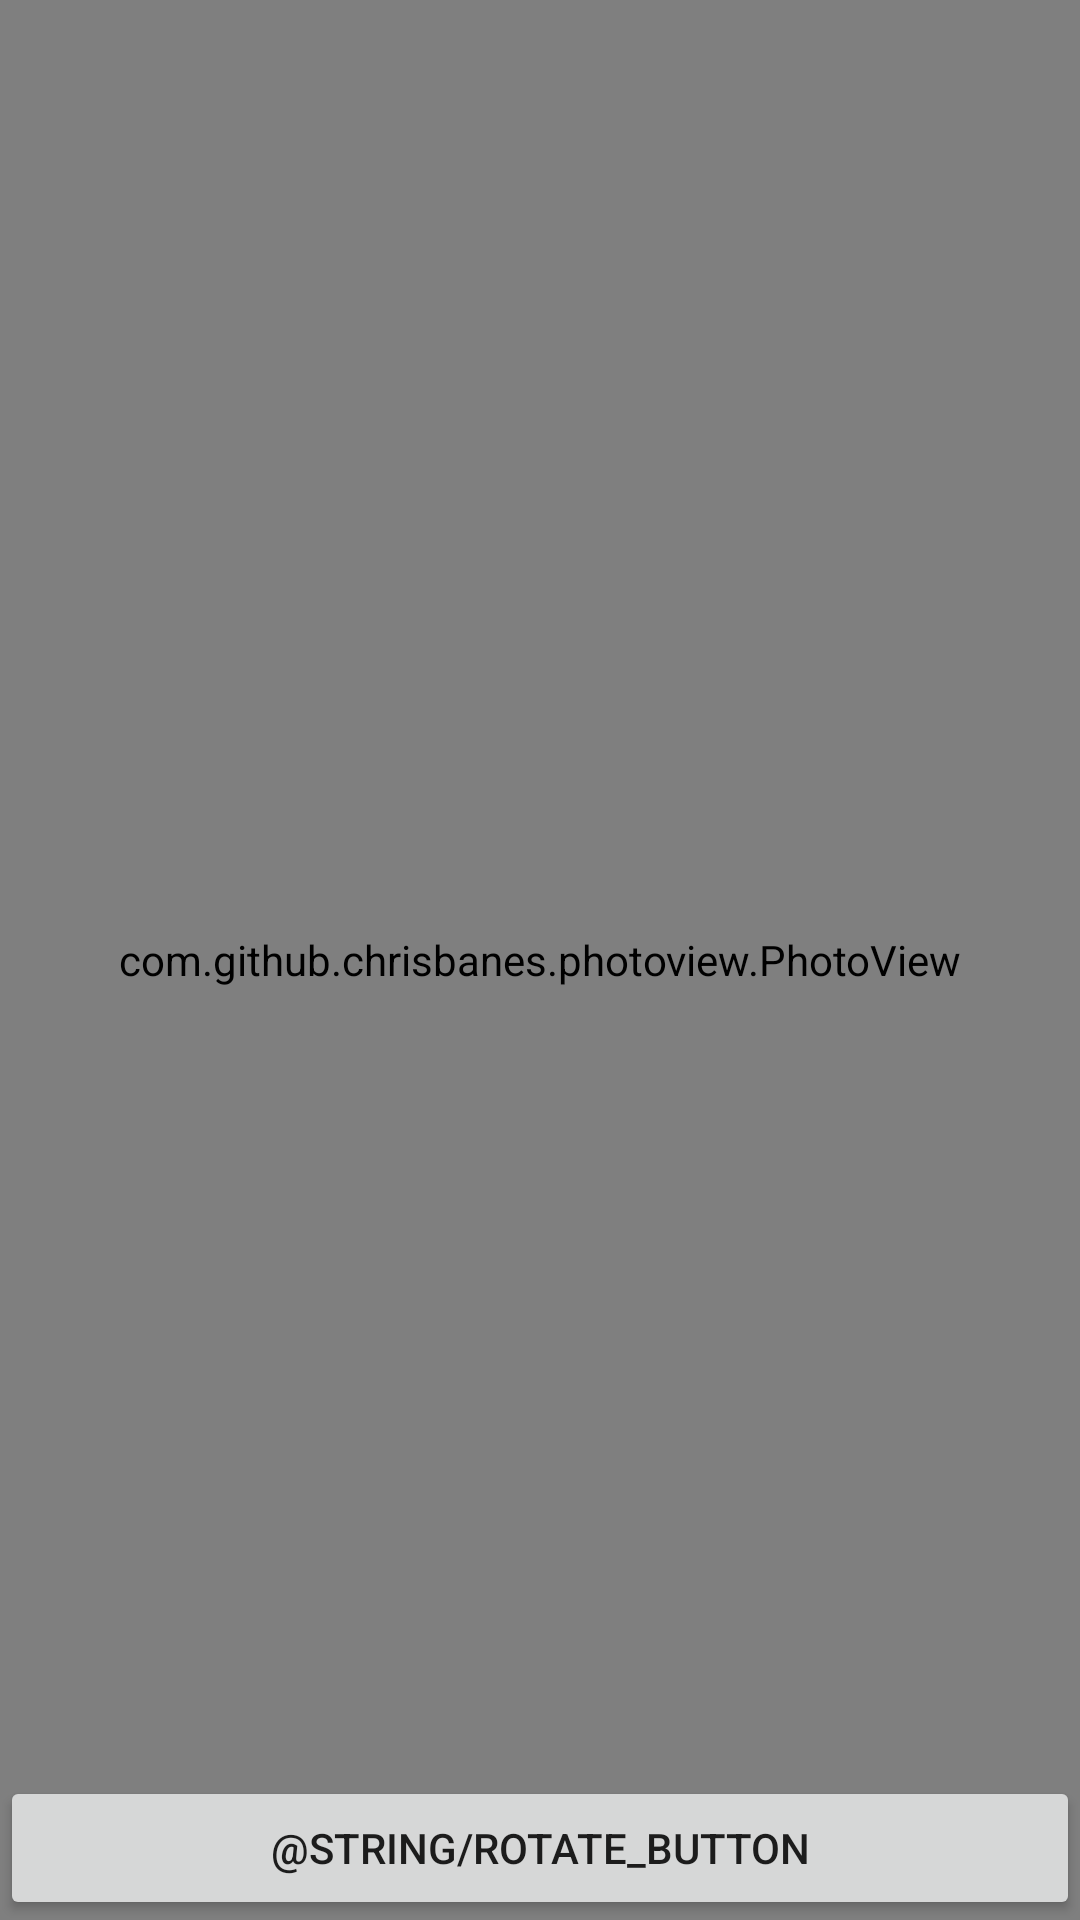

Here is an Android app screen rendered from its layout file. Give the layout XML and the strings, colors and styles it references.
<!-- AndroidManifest.xml: application theme AppTheme -->
<!-- res/layout/activity_photo.xml -->
<?xml version="1.0" encoding="utf-8"?>
<FrameLayout xmlns:android="http://schemas.android.com/apk/res/android"
    xmlns:tools="http://schemas.android.com/tools"
    android:layout_width="match_parent"
    android:layout_height="match_parent"
    tools:context=".PhotoActivity">

    
    <com.github.chrisbanes.photoview.PhotoView
        android:id="@+id/fullscreen_content"
        android:layout_width="match_parent"
        android:layout_height="match_parent"
        android:gravity="center"
        android:keepScreenOn="true" />

    
    <FrameLayout
        android:layout_width="match_parent"
        android:layout_height="match_parent"
        android:fitsSystemWindows="true">

        <LinearLayout
            android:id="@+id/fullscreen_content_controls"
            style="?metaButtonBarStyle"
            android:layout_width="match_parent"
            android:layout_height="wrap_content"
            android:layout_gravity="bottom|center_horizontal"
            android:background="@color/black_overlay"
            android:orientation="horizontal"
            tools:ignore="UselessParent">

            <Button
                android:id="@+id/rotate_button"
                style="?metaButtonBarButtonStyle"
                android:layout_width="0dp"
                android:layout_height="wrap_content"
                android:layout_weight="1"
                android:text="@string/rotate_button" />

        </LinearLayout>
    </FrameLayout>

</FrameLayout>
<!-- resources referenced by this layout -->
<resources>
  <style name="AppTheme" parent="Theme.AppCompat.Light.DarkActionBar">
          
          <item name="colorPrimary">@color/colorPrimary</item>
          <item name="colorPrimaryDark">@color/colorPrimaryDark</item>
          <item name="colorAccent">@color/colorAccent</item>
      </style>
  <color name="colorPrimary">#8250E6</color>
  <color name="colorPrimaryDark">#5F3CA0</color>
  <color name="colorAccent">#A91C50</color>
</resources>
